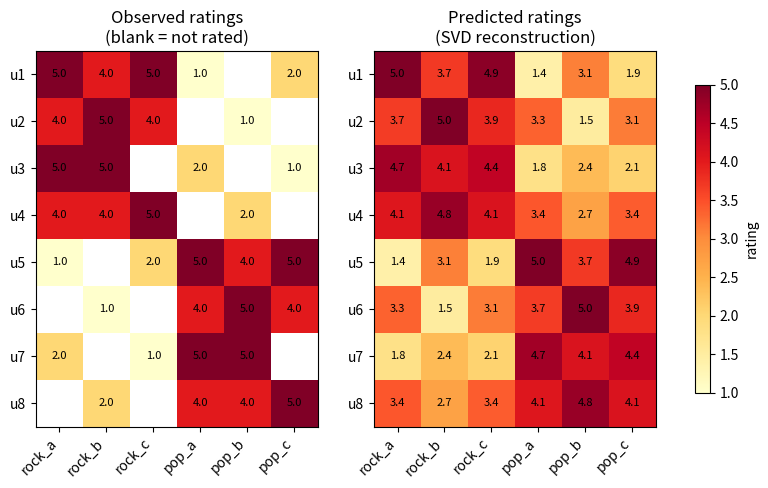

The matplotlib source for this figure:
"""A minimal SVD-based collaborative-filtering recommender.

Illustrates the classic "latent factor" recommendation technique: treat
users and items as living in a shared low-dimensional space, discovered by
factoring the (mostly missing) user-item rating matrix with SVD. See
notes/concepts/singular-value-decomposition.md for the write-up this
accompanies.

Usage:
    python svd_recommender.py
"""

from __future__ import annotations

import matplotlib.pyplot as plt
import numpy as np

USERS = ["u1", "u2", "u3", "u4", "u5", "u6", "u7", "u8"]
SONGS = ["rock_a", "rock_b", "rock_c", "pop_a", "pop_b", "pop_c"]

# Rows = users, columns = songs. Ratings are 1-5; 0 means "not rated yet".
# Hand-crafted so "rock" fans (u1-u4) and "pop" fans (u5-u8) each rate
# their own genre highly and barely touch the other -- the latent taste
# structure SVD is expected to recover from the *observed* ratings alone.
RATINGS = np.array([
    [5, 4, 5, 1, 0, 2],
    [4, 5, 4, 0, 1, 0],
    [5, 5, 0, 2, 0, 1],
    [4, 4, 5, 0, 2, 0],
    [1, 0, 2, 5, 4, 5],
    [0, 1, 0, 4, 5, 4],
    [2, 0, 1, 5, 5, 0],
    [0, 2, 0, 4, 4, 5],
], dtype=float)

N_FACTORS = 2  # latent dimensions kept from the truncated SVD


def predict_ratings(ratings: np.ndarray, k: int) -> np.ndarray:
    """Fill missing (0) entries with each user's mean rating, mean-center
    the matrix, and reconstruct it from a rank-k SVD.

    SVD needs a dense matrix, so the mean-fill gives it something to
    factor; centering keeps the "no information yet" fill value from
    distorting the factorization. The top-k singular directions capture
    shared taste patterns (here, "likes rock" vs "likes pop"), and
    reconstructing through only those directions turns a user's missing
    ratings into values consistent with the users who rate similarly.
    """
    observed = ratings > 0
    user_means = np.array([
        ratings[u, observed[u]].mean() if observed[u].any() else 0.0
        for u in range(ratings.shape[0])
    ])

    filled = np.where(observed, ratings, user_means[:, None])
    centered = filled - user_means[:, None]

    u, s, vt = np.linalg.svd(centered, full_matrices=False)
    reconstructed = u[:, :k] @ np.diag(s[:k]) @ vt[:k, :]

    predicted = reconstructed + user_means[:, None]
    return np.clip(predicted, 1.0, 5.0)


def top_recommendations(
    user_idx: int, ratings: np.ndarray, predicted: np.ndarray, songs: list[str], n: int = 2
) -> list[tuple[str, float]]:
    """Rank the user's *unrated* songs by predicted rating."""
    unrated = np.where(ratings[user_idx] == 0)[0]
    ranked = sorted(unrated, key=lambda i: predicted[user_idx, i], reverse=True)
    return [(songs[i], predicted[user_idx, i]) for i in ranked[:n]]


def print_ratings_table(title: str, matrix: np.ndarray) -> None:
    print(title)
    print("        " + " ".join(f"{s:>8s}" for s in SONGS))
    for user, row in zip(USERS, matrix):
        print(f"{user:>6s}: " + " ".join(f"{v:8.2f}" for v in row))
    print()


def sanity_check_recovery() -> None:
    """Hide one already-known rating, re-run the pipeline, and check that
    the prediction lands close to the true value -- a quick, informal
    stand-in for the train/test evaluation a real system would do."""
    user_idx, song_idx = 0, 1  # u1's real rating for rock_b
    true_value = RATINGS[user_idx, song_idx]
    assert true_value > 0, "pick a cell that actually has a rating to hide"

    hidden = RATINGS.copy()
    hidden[user_idx, song_idx] = 0
    predicted = predict_ratings(hidden, N_FACTORS)

    print(
        f"Sanity check: hid {USERS[user_idx]}'s real rating of "
        f"{SONGS[song_idx]} ({true_value:.0f}) and predicted "
        f"{predicted[user_idx, song_idx]:.2f} from the rest of the matrix"
    )
    print()


def plot_ratings(ratings: np.ndarray, predicted: np.ndarray, out_path: str) -> None:
    fig, axes = plt.subplots(1, 2, figsize=(10, 5))
    for ax, matrix, title in zip(
        axes,
        [ratings, predicted],
        ["Observed ratings\n(blank = not rated)", "Predicted ratings\n(SVD reconstruction)"],
    ):
        display = np.where(matrix == 0, np.nan, matrix) if matrix is ratings else matrix
        im = ax.imshow(display, cmap="YlOrRd", vmin=1, vmax=5)
        ax.set_xticks(range(len(SONGS)), SONGS, rotation=45, ha="right")
        ax.set_yticks(range(len(USERS)), USERS)
        ax.set_title(title)
        for i in range(len(USERS)):
            for j in range(len(SONGS)):
                if not np.isnan(display[i, j]):
                    ax.text(j, i, f"{display[i, j]:.1f}", ha="center", va="center", fontsize=8)
    fig.colorbar(im, ax=axes, shrink=0.8, label="rating")
    fig.savefig(out_path, dpi=150, bbox_inches="tight")
    print(f"Saved plot to {out_path}")


def main() -> None:
    predicted = predict_ratings(RATINGS, N_FACTORS)

    print_ratings_table("Observed ratings (0 = not rated):", RATINGS)
    print_ratings_table("Predicted ratings (SVD reconstruction):", predicted)

    print("Top recommendations for unrated songs:")
    for i, user in enumerate(USERS):
        recs = top_recommendations(i, RATINGS, predicted, SONGS)
        recs_str = ", ".join(f"{song} ({score:.2f})" for song, score in recs)
        print(f"  {user}: {recs_str}")
    print()

    sanity_check_recovery()
    plot_ratings(RATINGS, predicted, out_path="svd_recommender.png")


if __name__ == "__main__":
    main()
